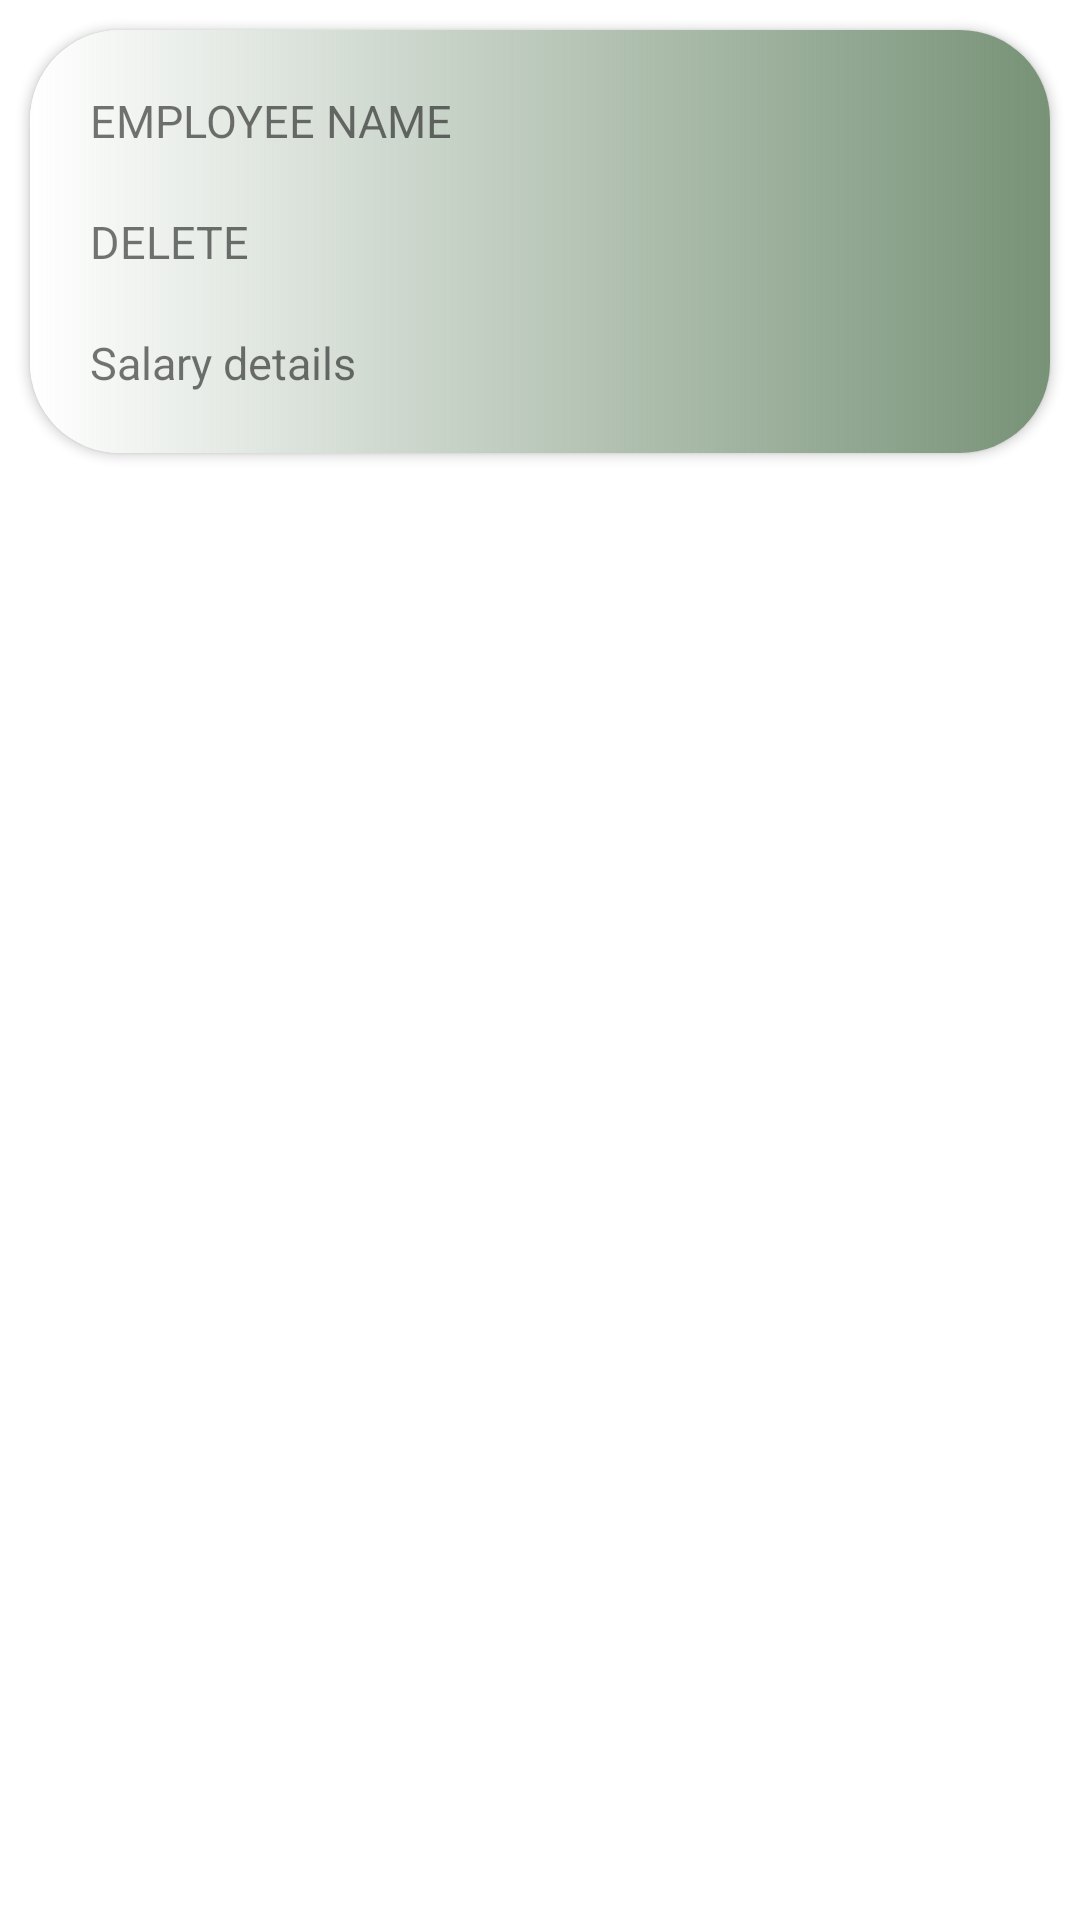

Android layout source for this screen:
<!-- AndroidManifest.xml: application theme Theme.PayrollManagement -->
<!-- res/layout/emp_cardview.xml -->
<?xml version="1.0" encoding="utf-8"?>
<RelativeLayout xmlns:android="http://schemas.android.com/apk/res/android"
    android:layout_width="match_parent"
    android:layout_height="wrap_content"
    xmlns:app="http://schemas.android.com/apk/res-auto"
    >

    <androidx.cardview.widget.CardView
        android:layout_width="match_parent"
        android:layout_height="wrap_content"
        android:layout_margin="10dp"
        android:elevation="@dimen/cardview_default_radius"
        app:cardCornerRadius="30dp"
        >

        <RelativeLayout
            android:layout_width="match_parent"
            android:layout_height="match_parent"
            android:padding="10dp"
            android:background="@drawable/cardview_bg">

            <TextView
                android:layout_width="match_parent"
                android:layout_height="wrap_content"
                android:text="EMPLOYEE NAME"
                android:textSize="15dp"
                android:padding="10dp"
                android:id="@+id/emp_name_cardview"/>




            <TextView
                android:id="@+id/emp_delete_cardview"
                android:layout_width="match_parent"
                android:layout_height="wrap_content"
                android:layout_below="@+id/emp_name_cardview"
                android:padding="10dp"
                android:text="DELETE"
                android:textSize="15dp" />

            <TextView
                android:id="@+id/emp_salary_cardview"
                android:layout_width="match_parent"
                android:layout_height="wrap_content"
                android:layout_below="@+id/emp_delete_cardview"
                android:padding="10dp"
                android:text="Salary details"
                android:textSize="15dp" />




        </RelativeLayout>


    </androidx.cardview.widget.CardView>

</RelativeLayout>
<!-- resources referenced by this layout -->
<resources>
  <!-- drawable cardview_bg (drawable) -->
  <?xml version="1.0" encoding="utf-8"?>
  <shape xmlns:android="http://schemas.android.com/apk/res/android">
      <solid android:color="@color/green"/>
      <gradient android:startColor="#88003300" android:endColor="@color/white" android:angle="180"/>
  </shape>
  <style name="Theme.PayrollManagement" parent="Theme.MaterialComponents.DayNight.NoActionBar">
          
          <item name="colorPrimary">@color/purple_500</item>
          <item name="colorPrimaryVariant">@color/purple_700</item>
          <item name="colorOnPrimary">@color/white</item>
          
          <item name="colorSecondary">@color/teal_200</item>
          <item name="colorSecondaryVariant">@color/teal_700</item>
          <item name="colorOnSecondary">@color/black</item>
          
          <item name="android:statusBarColor" tools:targetApi="l">?attr/colorPrimaryVariant</item>
          
      </style>
  <color name="green">#003300</color>
  <color name="white">#FFFFFFFF</color>
  <color name="purple_500">#FF6200EE</color>
  <color name="purple_700">#FF3700B3</color>
  <color name="teal_200">#FF03DAC5</color>
  <color name="teal_700">#FF018786</color>
  <color name="black">#FF000000</color>
</resources>
